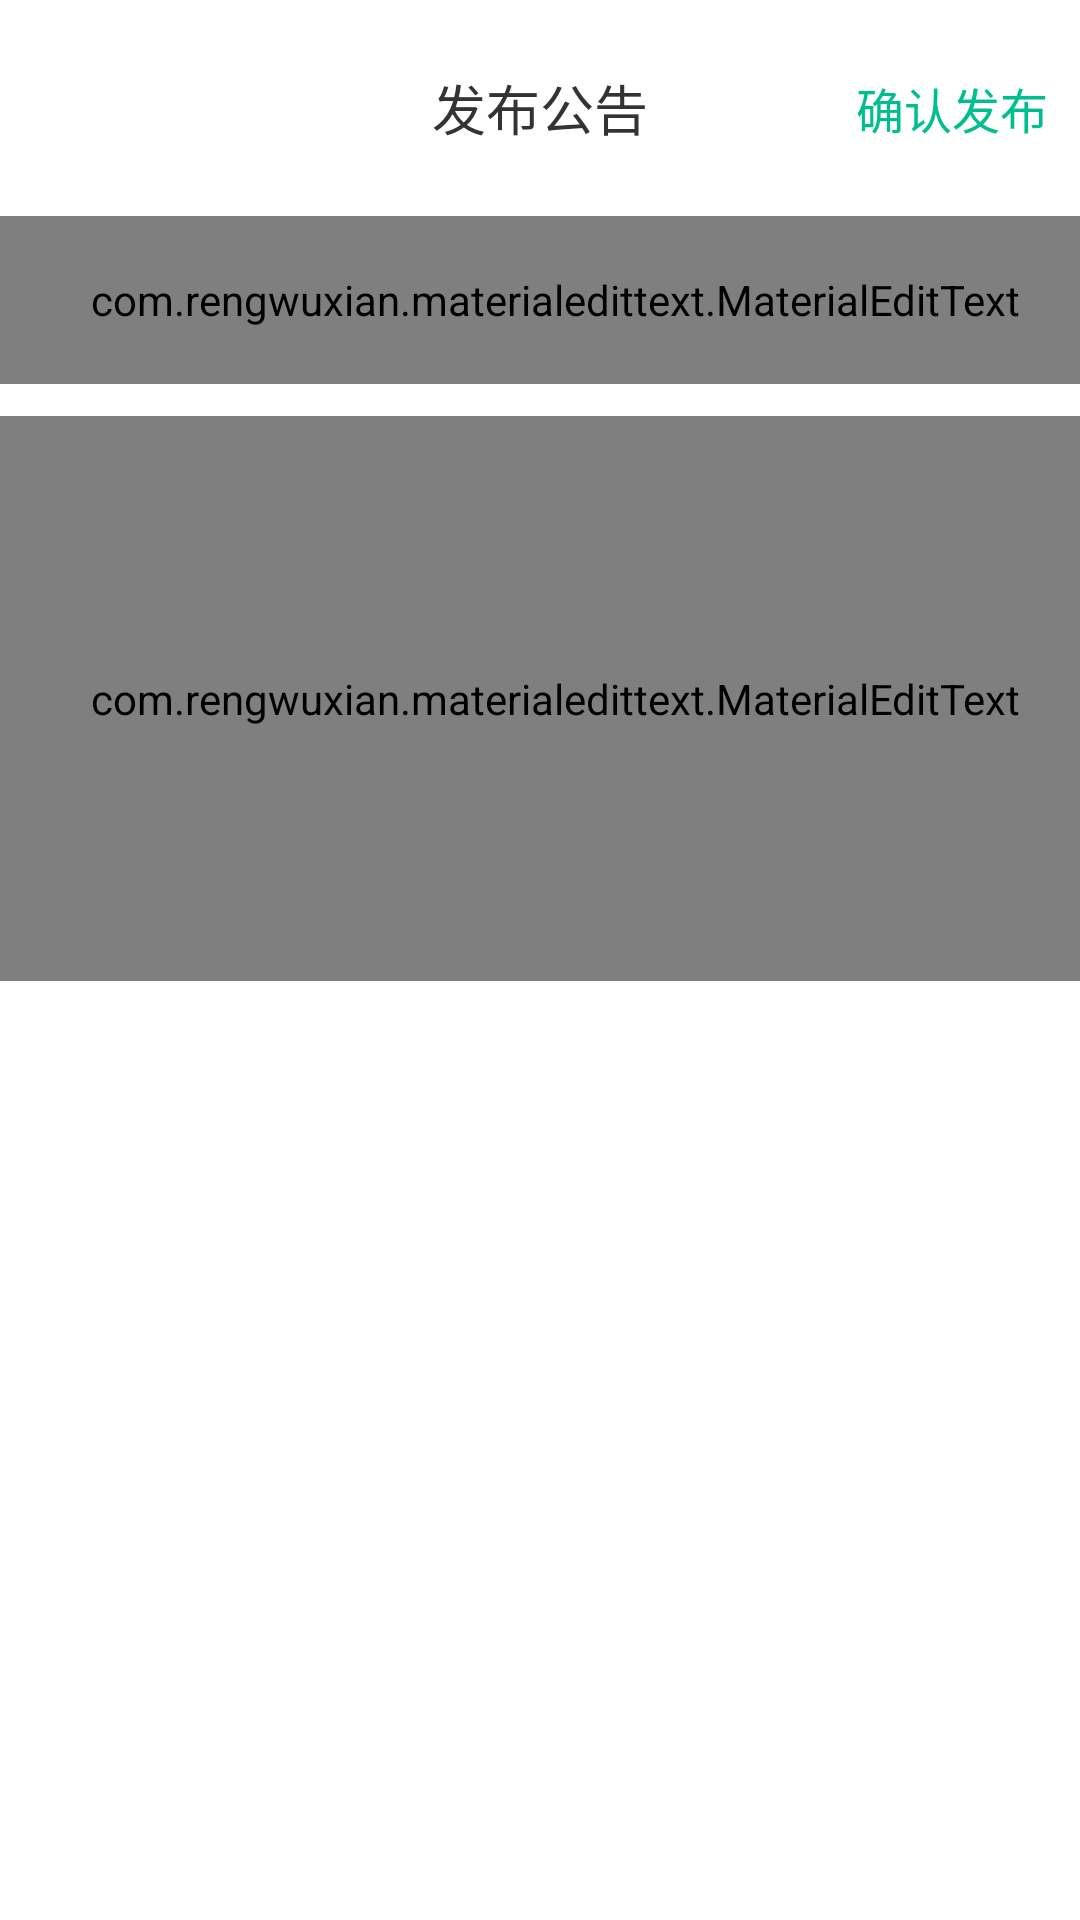

Reconstruct the res/layout file that produces this screen, plus the resources it refers to.
<!-- AndroidManifest.xml: application theme AppBaseTheme -->
<!-- res/layout/activity_sendnotice.xml -->
<?xml version="1.0" encoding="utf-8"?>

<LinearLayout xmlns:android="http://schemas.android.com/apk/res/android"
    xmlns:app="http://schemas.android.com/apk/res-auto"
    xmlns:tools="http://schemas.android.com/tools"
    android:layout_width="match_parent"
    android:layout_height="match_parent"
    android:orientation="vertical"
    android:background="@color/text_while"
    tools:context="com.example.kkkk.helloworld.activity.sendnoticeActivity">
    <RelativeLayout style="@style/topbar_bg">
        <ImageButton
            android:id="@+id/back"
            style="@style/topbar_return_img"
            android:background="@color/text_while"
            />
        <TextView
            style="@style/topbar_title"
            android:layout_centerHorizontal="true"
            android:text="发布公告" />
        <TextView
            android:id="@+id/sendnotice"
            android:layout_width="wrap_content"
            android:layout_height="match_parent"
            android:layout_alignParentRight="true"
            android:gravity="center_vertical"
            android:textSize="16sp"
            android:textColor="@color/textColor_1"
            android:paddingRight="10.7dp"
            android:text="确认发布"/>
    </RelativeLayout>
    <LinearLayout
        android:layout_width="match_parent"
        android:layout_height="wrap_content"
        android:orientation="vertical">
        <com.rengwuxian.materialedittext.MaterialEditText
            android:id="@+id/title"
            android:layout_width="match_parent"
            android:layout_height="56dp"
            android:textCursorDrawable="@null"
            app:met_textColorHint="@color/hint_color"
            app:met_primaryColor="@color/textColor_1"
            android:textSize="16sp"
            android:paddingLeft="10dp"
            android:layout_gravity="center"
            android:hint="请输入公告主题"/>
        <com.rengwuxian.materialedittext.MaterialEditText
            android:id="@+id/content"
            android:layout_width="match_parent"
            android:layout_height="188.4dp"
            android:layout_marginTop="10.7dp"
            android:textCursorDrawable="@null"
            app:met_textColorHint="@color/hint_color"
            app:met_primaryColor="@color/textColor_1"
            android:textSize="14sp"
            android:paddingLeft="10dp"
            android:gravity="start"
            android:hint="请输入公告内容"/>
        <LinearLayout
            android:layout_width="359.9dp"
            android:layout_height="103.3dp"
            android:layout_gravity="center">
            <ImageView
                android:id="@+id/img1"
                android:layout_width="103.3dp"
                android:layout_height="103.3dp"
                android:layout_marginLeft="10.7dp"
                android:layout_marginRight="14.3dp"/>

            <ImageView
                android:id="@+id/img2"
                android:layout_width="103.3dp"
                android:layout_height="103.3dp"
                android:layout_marginRight="14.3dp" />

            <ImageView
                android:id="@+id/img3"
                android:layout_width="103.3dp"
                android:layout_height="103.3dp" />
        </LinearLayout>
        <ImageView
            android:id="@+id/set"
            android:layout_width="103.3dp"
            android:layout_height="103.3dp"
            android:layout_marginLeft="10.3dp"
            android:src="@drawable/add_picture"/>
    </LinearLayout>
</LinearLayout>
<!-- resources referenced by this layout -->
<resources>
  <color name="hint_color">#d2d2d2</color>
  <color name="textColor_1">#00bf8f</color>
  <color name="text_while">#ffffff</color>
  <style name="topbar_bg">
          <item name="android:background">@color/text_while</item>
          <item name="android:gravity">center_vertical</item>
          <item name="android:layout_width">fill_parent</item>
          <item name="android:layout_height">@dimen/topbar_height</item>
      </style>
  <style name="topbar_return_img" parent="topbar_left_btn">
          <item name="android:src">@drawable/back</item>
      </style>
  <style name="topbar_title">
          <item name="android:textColor">@color/textColor_2</item>
          <item name="android:gravity">center</item>
          <item name="android:layout_width">wrap_content</item>
          <item name="android:layout_height">match_parent</item>
          <item name="android:textSize">18sp</item>
          <item name="android:layout_centerHorizontal">true</item>
      </style>
  <style name="AppBaseTheme" parent="Theme.AppCompat.Light.NoActionBar">
          
          <item name="colorPrimary">@color/text_while</item>
          <item name="colorPrimaryDark">@color/text_while</item>
          <item name="colorAccent">@color/textColor_1</item>
      </style>
  <dimen name="topbar_height">72dp</dimen>
  <style name="topbar_left_btn" parent="topbar_btn">
          <item name="android:layout_alignParentLeft">true</item>
          <item name="android:gravity">center</item>
          <item name="android:paddingLeft">10.7dp</item>
          <item name="android:paddingRight">10dp</item>
          <item name="android:text" />
          
      </style>
  <color name="textColor_2">#333333</color>
  <style name="topbar_btn">
          <item name="android:textSize">16sp</item>
          <item name="android:gravity">center_vertical</item>
          <item name="android:layout_width">wrap_content</item>
          <item name="android:layout_height">@dimen/topbar_height</item>
          <item name="android:minWidth">@dimen/topbar_btn_min_width</item>
      </style>
  <dimen name="topbar_btn_min_width">40dp</dimen>
</resources>
